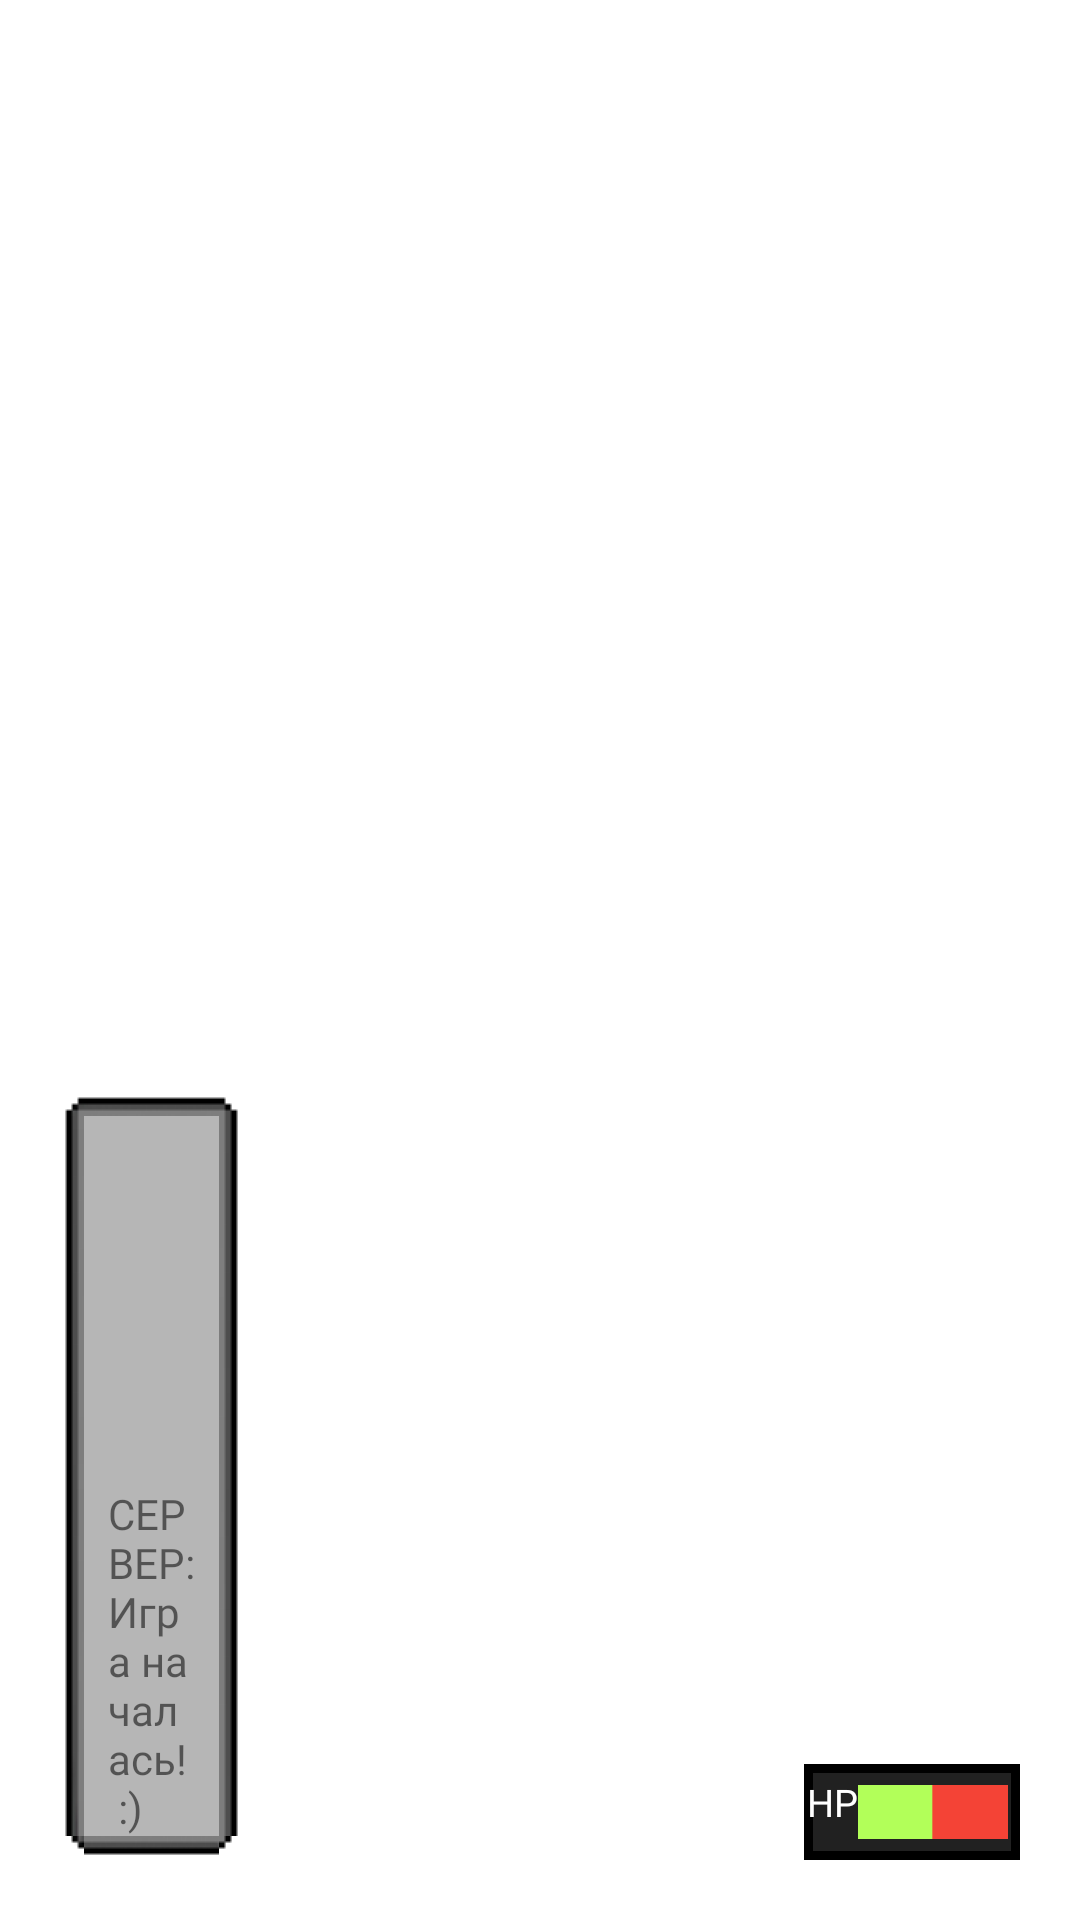

Reconstruct the res/layout file that produces this screen, plus the resources it refers to.
<!-- AndroidManifest.xml: application theme Theme.FightingGameP2P -->
<!-- res/layout/fragment_battlefield.xml -->
<?xml version="1.0" encoding="utf-8"?>
<androidx.constraintlayout.widget.ConstraintLayout xmlns:android="http://schemas.android.com/apk/res/android"
    xmlns:app="http://schemas.android.com/apk/res-auto"
    xmlns:tools="http://schemas.android.com/tools"
    android:id="@+id/battlefield_constraint_layout"
    android:layout_width="match_parent"
    android:layout_height="match_parent">

    <TextView
        android:visibility="gone"
        android:layout_width="wrap_content"
        android:layout_height="wrap_content"
        android:layout_marginBottom="3dp"
        android:layout_marginEnd="20dp"
        android:fontFamily="@font/gouranga_pixel_font"
        android:elevation="1dp"
        app:layout_constraintBottom_toBottomOf="parent"
        app:layout_constraintEnd_toEndOf="parent"/>

   <FrameLayout
       android:id="@+id/game_log_box"
       android:background="@drawable/textbox_nine_patch"
       app:layout_constraintBottom_toBottomOf="parent"
       app:layout_constraintStart_toStartOf="parent"
       android:layout_width="0dp"

       android:layout_margin="20dp"
       app:layout_constraintWidth_percent=".17"
       app:layout_constraintHeight_percent=".4"
       android:layout_height="0dp">
       <TextView
           android:id="@+id/game_log_text"
           android:gravity="bottom"
           android:layout_width="match_parent"
           android:layout_margin="8dp"
           android:fontFamily="@font/gouranga_pixel_font"
           android:text="СЕРВЕР: Игра началась! :)"
           android:layout_height="match_parent"/>
   </FrameLayout>

    <FrameLayout
        android:visibility="gone"
        android:id="@+id/message_box"
        android:background="@drawable/textbox_nine_patch"
        app:layout_constraintTop_toTopOf="parent"
        app:layout_constraintEnd_toEndOf="parent"
        android:layout_width="0dp"
        app:layout_constraintWidth_percent="0.5"
    android:elevation="20dp"
        android:layout_margin="20dp"
        android:layout_height="wrap_content">
        <TextView
            android:id="@+id/message_box_text"
            android:layout_width="match_parent"
            android:layout_margin="8dp"
            android:textAlignment="center"
            android:textSize="30sp"
            android:textColor="@color/black"
            android:fontFamily="@font/gouranga_pixel_font"
            android:text="СЕРВЕР: Игра началась! :)"
            android:layout_height="match_parent"/>
    </FrameLayout>

    <LinearLayout
        android:id="@+id/hp_box"
        app:layout_constraintBottom_toBottomOf="parent"
        app:layout_constraintEnd_toEndOf="parent"
        android:layout_width="0dp"
        android:paddingVertical="4dp"
        android:paddingEnd="4dp"
        android:background="@drawable/frame_border"
        android:layout_margin="20dp"
        app:layout_constraintWidth_percent=".2 "
        app:layout_constraintHeight_percent=".05"
        android:layout_height="0dp">


        <TextView
            android:layout_width="wrap_content"
            android:layout_height="match_parent"
            android:text="HP"
            android:autoSizeTextType="uniform"
            android:autoSizeMaxTextSize="100sp"
            android:autoSizeMinTextSize="8sp"
            android:textAlignment="center"
            android:fontFamily="@font/gouranga_pixel_font"
            app:layout_constraintStart_toStartOf="parent"
            app:layout_constraintTop_toTopOf="parent"
            app:layout_constraintBottom_toBottomOf="parent"
            android:textColor="@color/white"
android:layout_weight="10"
            android:paddingStart="1dp"/>
        <ImageView
            android:id="@+id/bar"
            android:paddingTop="3dp"
            android:paddingBottom="3dp"
            android:layout_width="wrap_content"
            android:layout_weight="80"
            android:layout_height="match_parent"
            android:src="@drawable/bar_th"
            android:scaleType="fitXY"
            />
    </LinearLayout>

</androidx.constraintlayout.widget.ConstraintLayout>
<!-- resources referenced by this layout -->
<resources>
  <color name="black">#FF000000</color>
  <color name="white">#FFFFFFFF</color>
  <!-- drawable bar_th: png bitmap (drawable, 195 bytes) -->
  <!-- drawable frame_border (drawable) -->
  <?xml version="1.0" encoding="UTF-8"?>
  <shape xmlns:android="http://schemas.android.com/apk/res/android">
      <solid android:color="#212121" />
      <stroke android:width="3dp" android:color="#000000" />
  
  </shape>
  <style name="Theme.FightingGameP2P" parent="Theme.MaterialComponents.Light.NoActionBar">
          
          <item name="colorPrimary">@color/fbutton_color_peter_river</item>
          <item name="colorPrimaryVariant">@color/fbutton_color_peter_river</item>
          <item name="colorOnPrimary">@color/white</item>
          
          <item name="colorSecondary">@color/teal_200</item>
          <item name="colorSecondaryVariant">@color/teal_700</item>
          <item name="colorOnSecondary">@color/black</item>
          <item name="colorAccent">@color/fbutton_color_peter_river</item>
          
          <item name="android:statusBarColor" tools:targetApi="l">?attr/colorPrimaryVariant</item>
          
      </style>
  <color name="fbutton_color_peter_river">#3498db</color>
  <color name="teal_200">#FF03DAC5</color>
  <color name="teal_700">#FF018786</color>
</resources>
